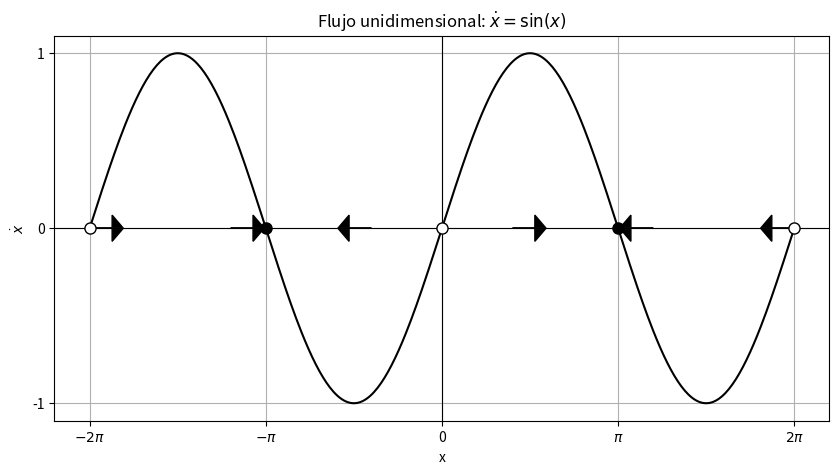

The matplotlib source for this figure: (Note: this script raises an exception after producing the figure.)
import numpy as np
import matplotlib.pyplot as plt

# Definimos f(x) = sin(x)
def f(x):
    return np.sin(x)

# Rango de x
x_vals = np.linspace(-2*np.pi, 2*np.pi, 400)
f_vals = f(x_vals)

# Puntos fijos (n*pi)
fixed_points = [n*np.pi for n in range(-2, 3)]

plt.figure(figsize=(10,5))

# Graficar f(x)
plt.plot(x_vals, f_vals, 'k')
plt.axhline(0, color="black", linewidth=0.8)
plt.axvline(0, color="black", linewidth=0.8)

# Marcar puntos fijos
for n, fp in enumerate(fixed_points):
    if n % 2 == 0:  # pares -> inestables (círculo blanco)
        plt.plot(fp, 0, 'wo', markersize=8, markeredgecolor='k')
    else:           # impares -> estables (círculo negro)
        plt.plot(fp, 0, 'ko', markersize=8)

# Flechas en el eje x
for x in np.linspace(-2*np.pi, 2*np.pi, 6):
    dx = f(x)
    if dx > 0:
        plt.arrow(x, 0, 0.4, 0, head_width=0.15, head_length=0.2, fc='k', ec='k')
    elif dx < 0:
        plt.arrow(x, 0, -0.4, 0, head_width=0.15, head_length=0.2, fc='k', ec='k')

plt.xticks([ -2*np.pi, -np.pi, 0, np.pi, 2*np.pi ],
           [r"$-2\pi$", r"$-\pi$", "0", r"$\pi$", r"$2\pi$"])
plt.yticks([-1, 0, 1], ['-1', '0', '1'])
plt.xlabel("x")
plt.ylabel(r"$\dot{x}$")
plt.title(r"Flujo unidimensional: $\dot{x} = \sin(x)$")
plt.grid(True)
plt.show()


import sympy as sp

# Definimos variables simbólicas
t = sp.Symbol('t')
x = sp.Symbol('x')
x0 = sp.Symbol('x0')

# Integral por separación de variables
integral = sp.integrate(1/sp.sin(x), x)
print("Integral =", integral)

# General solution: t = integral + C
C = sp.Symbol('C')
sol_general = sp.Eq(t, integral + C)
print("General solution:", sol_general)

# Evaluar la constante con condición inicial x(0)=x0
C_expr = sp.simplify(-sp.log(sp.csc(x0) + sp.cot(x0)))
print("Constante C =", C_expr)

# Sustituir C en la solución
sol_with_C = sp.Eq(t, -sp.log(sp.csc(x) + sp.cot(x)) - C_expr)
sol_final = sp.simplify(sol_with_C)
print("Solución final:", sol_final)


import numpy as np
import matplotlib.pyplot as plt
from scipy.integrate import odeint, solve_ivp
from ipywidgets import interact

# ======================
# Clase con los métodos numéricos
# ======================
class OneDimFlow:
    def __init__(self, f):
        self.f = f  # flujo f(x)

    def euler(self, x0, t0, tf, h):
        t_vals = np.arange(t0, tf, h)
        x_vals = np.zeros_like(t_vals)
        x_vals[0] = x0
        for i in range(1, len(t_vals)):
            x_vals[i] = x_vals[i-1] + h * self.f(x_vals[i-1])
        return t_vals, x_vals

    def rk4(self, x0, t0, tf, h):
        t_vals = np.arange(t0, tf, h)
        x_vals = np.zeros_like(t_vals)
        x_vals[0] = x0
        for i in range(1, len(t_vals)):
            k1 = h * self.f(x_vals[i-1])
            k2 = h * self.f(x_vals[i-1] + 0.5*k1)
            k3 = h * self.f(x_vals[i-1] + 0.5*k2)
            k4 = h * self.f(x_vals[i-1] + k3)
            x_vals[i] = x_vals[i-1] + (k1 + 2*k2 + 2*k3 + k4)/6
        return t_vals, x_vals

    def odeint_method(self, x0, t_span):
        def model(x, t): return self.f(x)
        sol = odeint(model, x0, t_span)
        return t_span, sol.flatten()

    def solve_ivp_method(self, x0, t_span):
        def model(t, x): return self.f(x)
        sol = solve_ivp(model, [t_span[0], t_span[-1]], [x0], t_eval=t_span)
        return sol.t, sol.y[0]

# ======================
# Configuración global
# ======================
def f(x): return np.sin(x)
flow = OneDimFlow(f)

t0, tf, h = 0, 10, 0.01
t_span = np.linspace(t0, tf, 500)

# Condiciones iniciales como en la figura 2.1.3
x0_list = [-2*np.pi, -1.75*np.pi, -1.5*np.pi, -np.pi, -0.75*np.pi, -0.5*np.pi,
            -0.25*np.pi, 0, 0.25*np.pi, 0.5*np.pi, 0.75*np.pi, np.pi,
            1.25*np.pi, 1.5*np.pi, 1.75*np.pi, 2*np.pi]

methods = {
    "Euler": flow.euler,
    "RK4": flow.rk4,
    "odeint": flow.odeint_method,
    "solve_ivp": flow.solve_ivp_method
}

# ======================
# Función interactiva
# ======================
def plot_solution(method="RK4", x0=0.5):
    plt.figure(figsize=(8,6))

    # Graficar todas las soluciones para las condiciones iniciales predefinidas
    for x0_initial in x0_list:
        if method in ["Euler", "RK4"]:
            t_vals, x_vals = methods[method](x0_initial, t0, tf, h)
        else:
            t_vals, x_vals = methods[method](x0_initial, t_span)
        plt.plot(t_vals, x_vals, label=f"x0={round(x0_initial, 2)}")

    # Graficar la solución para la condición inicial seleccionada
    if method in ["Euler", "RK4"]:
        t_vals, x_vals = methods[method](x0, t0, tf, h)
    else:
        t_vals, x_vals = methods[method](x0, t_span)

    plt.plot(t_vals, x_vals, label=f"Seleccionado: x0={round(x0, 2)}", linewidth=3, color="red")

    # Líneas guía
    for k in range(-2, 3):
        plt.axhline(k*np.pi, color="k", linestyle="--", alpha=0.5)

    # Agregar ticks en los puntos fijos
    yticks_vals = [-2*np.pi, -np.pi, 0, np.pi, 2*np.pi]
    yticks_labels = [r"$-2\pi$", r"$-\pi$", "0", r"$\pi$", r"$2\pi$"]
    plt.yticks(yticks_vals, yticks_labels)

    plt.xlabel("t")
    plt.ylabel("x(t)")
    plt.title(f"Solución con {method}")
    plt.legend(fontsize=8, loc="center left", bbox_to_anchor=(1, 0.5))
    plt.grid(True)
    plt.show()

# ======================
# Interfaz con ipywidgets
# ======================
interact(
    plot_solution,
    method=list(methods.keys()),  # Lista de métodos
    x0=(-2*np.pi, 2*np.pi, 0.01)  # Ajuste de la condición inicial seleccionada
)
